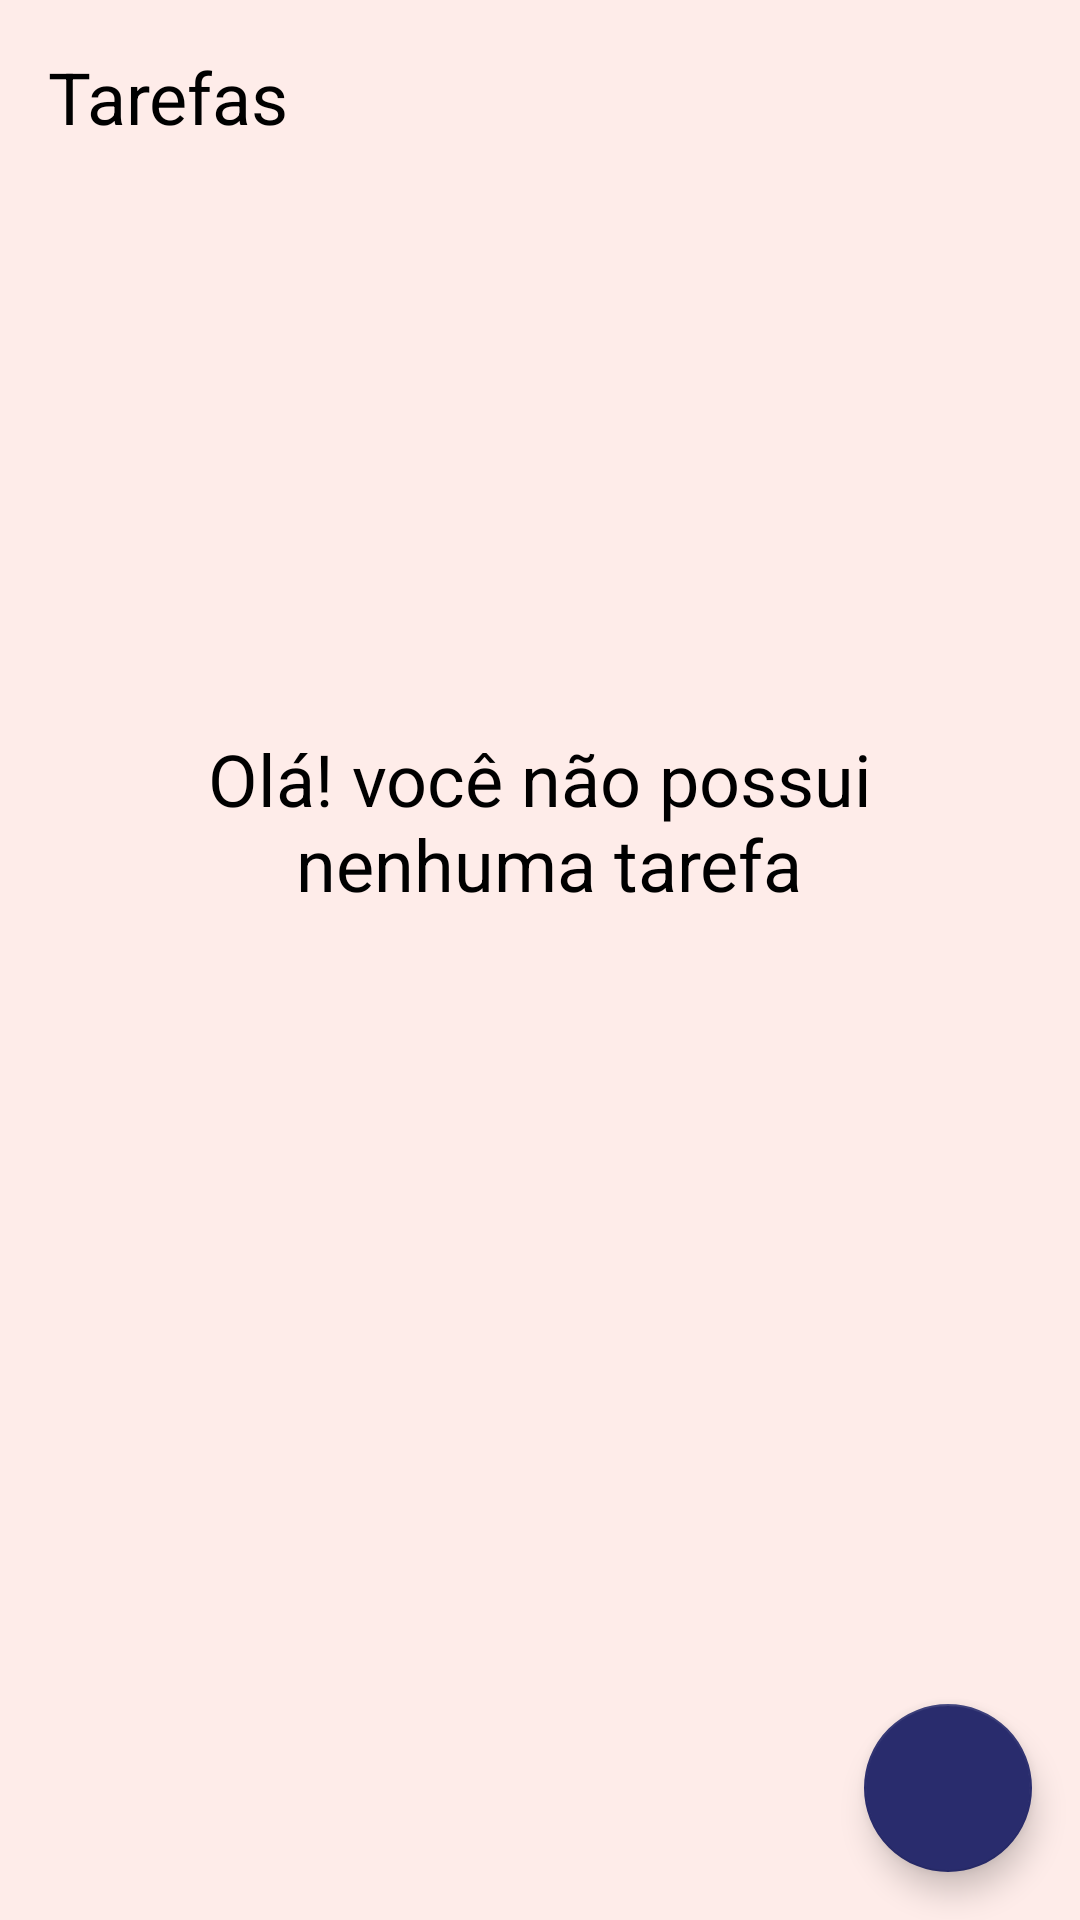

Layout XML and referenced resources for this Android screen:
<!-- AndroidManifest.xml: application theme Theme.AppLembretesTarefas -->
<!-- res/layout/activity_main.xml -->
<?xml version="1.0" encoding="utf-8"?>
<androidx.constraintlayout.widget.ConstraintLayout
    xmlns:android="http://schemas.android.com/apk/res/android"
    xmlns:app="http://schemas.android.com/apk/res-auto"
    xmlns:tools="http://schemas.android.com/tools"
    android:layout_width="match_parent"
    android:layout_height="match_parent"
    tools:context=".ui.MainActivity">

    <TextView
        android:id="@+id/tv_title"
        android:layout_width="wrap_content"
        android:layout_height="wrap_content"
        android:text="@string/label_tasks"
        android:textColor="@color/black"
        android:textSize="24sp"
        android:layout_margin="16dp"
        app:layout_constraintStart_toStartOf="parent"
        app:layout_constraintTop_toTopOf="parent" />

    <include
        android:id="@+id/include_empty"
        layout="@layout/empty_state"/>


    <androidx.recyclerview.widget.RecyclerView
        android:id="@+id/rv_tasks"
        android:layout_width="match_parent"
        android:layout_height="0dp"
        android:layout_marginTop="16dp"

        app:layoutManager="androidx.recyclerview.widget.LinearLayoutManager"
        app:layout_constraintBottom_toTopOf="@id/btn_addTasks"
        app:layout_constraintTop_toBottomOf="@id/tv_title"
        tools:itemCount="8"
        tools:listitem="@layout/item_task" />


    <com.google.android.material.floatingactionbutton.FloatingActionButton
        android:id="@+id/btn_addTasks"
        android:layout_width="wrap_content"
        android:layout_height="wrap_content"
        app:layout_constraintEnd_toEndOf="parent"
        android:src="@drawable/ic_add"
        app:layout_constraintBottom_toBottomOf="parent"
        android:layout_margin="16dp"
        android:contentDescription="@string/label_floatbtn_task" />

</androidx.constraintlayout.widget.ConstraintLayout>
<!-- res/layout/empty_state.xml (included above) -->
<?xml version="1.0" encoding="utf-8"?>
<androidx.constraintlayout.widget.ConstraintLayout
    xmlns:android="http://schemas.android.com/apk/res/android"
    android:id="@+id/empty_state"
    android:layout_width="match_parent"
    android:layout_height="match_parent"
    xmlns:app="http://schemas.android.com/apk/res-auto"
    android:layout_margin="16dp">

    <TextView
        android:id="@+id/tv_message"
        app:layout_constraintStart_toStartOf="parent"
        app:layout_constraintBottom_toTopOf="@id/iv_empty_state"
        app:layout_constraintEnd_toEndOf="parent"
        android:textSize="24sp"
        android:gravity="center"
        android:text="@string/label_no_task_text"
        android:textColor="@color/black"
        android:layout_width="0dp"
        android:layout_height="wrap_content"
        android:layout_marginBottom="16dp"/>

    <androidx.appcompat.widget.AppCompatImageView
        android:id="@+id/iv_empty_state"
        app:layout_constraintStart_toStartOf="parent"
        app:layout_constraintEnd_toEndOf="parent"
        app:layout_constraintTop_toTopOf="parent"
        app:layout_constraintBottom_toBottomOf="parent"
        android:layout_width="wrap_content"
        android:layout_height="wrap_content"
        app:srcCompat="@drawable/ic_empty_state"/>

</androidx.constraintlayout.widget.ConstraintLayout>
<!-- res/layout/item_task.xml (included above) -->
<?xml version="1.0" encoding="utf-8"?>
<androidx.cardview.widget.CardView xmlns:android="http://schemas.android.com/apk/res/android"
    xmlns:app="http://schemas.android.com/apk/res-auto"
    xmlns:tools="http://schemas.android.com/tools"
    android:layout_width="match_parent"
    android:layout_height="wrap_content"
    android:layout_margin="16dp"
    app:layout_constraintStart_toStartOf="parent"
    app:layout_constraintEnd_toEndOf="parent"
    app:layout_constraintTop_toTopOf="parent"
    app:layout_constraintBottom_toBottomOf="parent"
    app:cardCornerRadius="16dp">

    <androidx.constraintlayout.widget.ConstraintLayout
        android:layout_width="match_parent"
        android:layout_height="wrap_content"
        android:layout_margin="16dp">

    <TextView
        android:id="@+id/tv_title"
        android:layout_width="wrap_content"
        android:layout_height="wrap_content"
        android:textColor="@color/Float"
        android:textSize="18sp"
        android:textStyle="bold"
        app:layout_constraintStart_toStartOf="parent"
        app:layout_constraintTop_toTopOf="parent"
        tools:text="Estudar" />

    <TextView
        android:id="@+id/tv_date"
        android:layout_width="wrap_content"
        android:layout_height="wrap_content"
        android:textColor="@color/Float"
        android:textSize="18sp"
        app:layout_constraintStart_toStartOf="@id/tv_title"
        app:layout_constraintTop_toBottomOf="@id/tv_title"
        tools:text="16/06/1996  10:30" />

    <androidx.appcompat.widget.AppCompatImageView
        android:id="@+id/image_edit"
        android:layout_width="36dp"
        android:layout_height="36dp"
        android:tint="@color/Float"
        app:layout_constraintBottom_toBottomOf="parent"
        app:layout_constraintEnd_toEndOf="parent"
        app:layout_constraintTop_toTopOf="parent"
        app:srcCompat="@drawable/ic_edit_task" />
    </androidx.constraintlayout.widget.ConstraintLayout>

</androidx.cardview.widget.CardView>
<!-- resources referenced by this layout -->
<resources>
  <color name="Float">#292C6D</color>
  <color name="black">#FF000000</color>
  <string name="label_floatbtn_task">Nova Tarefa</string>
  <string name="label_no_task_text">Olá! você não possui\n nenhuma tarefa</string>
  <string name="label_tasks">Tarefas</string>
  <style name="Theme.AppLembretesTarefas" parent="Theme.MaterialComponents.Light.NoActionBar">
          
          <item name="colorPrimary">@color/Topo</item>
          <item name="colorPrimaryVariant">@color/Topo</item>
          <item name="colorOnPrimary">@color/Fundo</item>
          <item name="android:windowBackground">@color/Fundo</item>
          <item name="android:navigationBarColor">@color/Topo</item>
          
          <item name="colorSecondary">@color/Float</item>
          <item name="colorSecondaryVariant">@color/Float</item>
          <item name="colorOnSecondary">@color/white</item>
          
          <item name="android:statusBarColor" tools:targetApi="l">?attr/colorPrimaryVariant</item>
          
      </style>
  <color name="Topo">#161853</color>
  <color name="Fundo">#FEECE9</color>
  <color name="white">#FFFFFFFF</color>
</resources>
